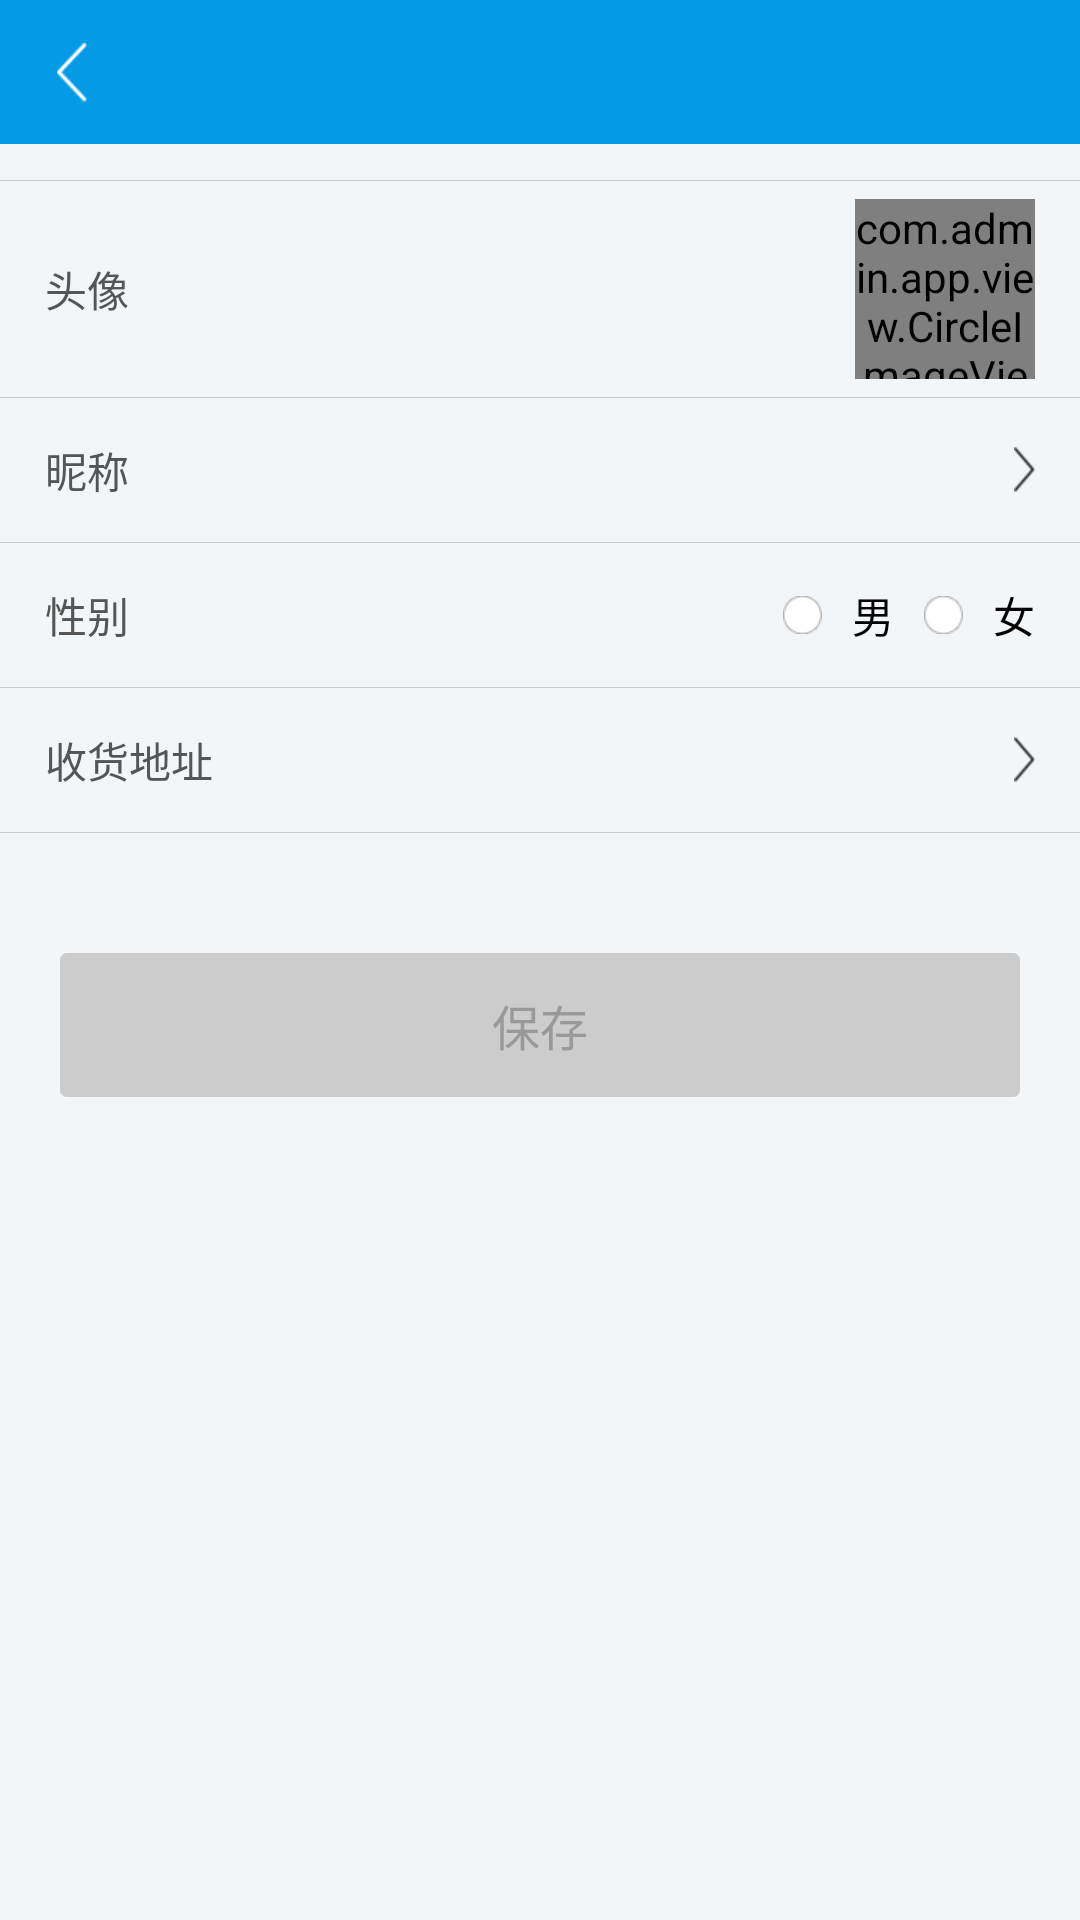

Write the Android layout XML for this screen, with the resource values it uses.
<!-- AndroidManifest.xml: application theme AppTheme -->
<!-- res/layout/activity_info.xml -->
<?xml version="1.0" encoding="utf-8"?>
<LinearLayout xmlns:android="http://schemas.android.com/apk/res/android"
    android:layout_width="match_parent"
    android:layout_height="match_parent"
    android:orientation="vertical">

    <include layout="@layout/include_toolbar" />

    <ImageView
        style="@style/ImageViewHorizontal"
        android:layout_marginTop="12dp" />

    <RelativeLayout
        android:id="@+id/info_btn_avatar"
        android:layout_width="match_parent"
        android:layout_height="72dp">

        <TextView
            style="@style/TextView"
            android:layout_centerVertical="true"
            android:layout_marginLeft="15dp"
            android:layout_marginStart="15dp"
            android:text="@string/avatar"
            android:textColor="@color/gray_dark"
            android:textSize="@dimen/text_body" />

        <com.admin.app.view.CircleImageView xmlns:app="http://schemas.android.com/apk/res-auto"
            android:id="@+id/info_avatar"
            android:layout_width="60dp"
            android:layout_height="60dp"
            android:layout_alignParentEnd="true"
            android:layout_alignParentRight="true"
            android:layout_centerVertical="true"
            android:layout_marginEnd="15dp"
            android:layout_marginRight="15dp"
            android:src="@color/blue"
            app:civ_border_color="@color/gray_light"
            app:civ_border_width="2dp" />
    </RelativeLayout>

    <ImageView style="@style/ImageViewHorizontal" />

    <RelativeLayout
        android:id="@+id/info_btn_username"
        android:layout_width="match_parent"
        android:layout_height="@dimen/toolbar_size">

        <TextView
            style="@style/TextView"
            android:layout_centerVertical="true"
            android:layout_marginLeft="15dp"
            android:layout_marginStart="15dp"
            android:text="@string/nickname"
            android:textColor="@color/gray_dark"
            android:textSize="@dimen/text_body" />

        <TextView
            android:id="@+id/info_username"
            style="@style/TextView"
            android:layout_alignParentEnd="true"
            android:layout_alignParentRight="true"
            android:layout_centerVertical="true"
            android:layout_marginEnd="15dp"
            android:layout_marginRight="15dp"
            android:drawableEnd="@mipmap/arrow_right_black"
            android:drawablePadding="5dp"
            android:drawableRight="@mipmap/arrow_right_black"
            android:textColor="@color/gray_dark"
            android:textSize="@dimen/text_body" />

    </RelativeLayout>

    <ImageView style="@style/ImageViewHorizontal" />

    <RelativeLayout
        android:layout_width="match_parent"
        android:layout_height="@dimen/toolbar_size">

        <TextView
            style="@style/TextView"
            android:layout_centerVertical="true"
            android:layout_marginLeft="15dp"
            android:layout_marginStart="15dp"
            android:text="@string/sex"
            android:textColor="@color/gray_dark"
            android:textSize="@dimen/text_body" />

        <RadioGroup
            android:id="@+id/info_sex"
            android:layout_width="wrap_content"
            android:layout_height="match_parent"
            android:layout_alignParentEnd="true"
            android:layout_alignParentRight="true"
            android:layout_centerVertical="true"
            android:layout_marginEnd="15dp"
            android:layout_marginRight="15dp"
            android:gravity="center_vertical"
            android:orientation="horizontal">

            <RadioButton
                android:id="@+id/info_male"
                android:layout_width="wrap_content"
                android:layout_height="wrap_content"
                android:button="@null"
                android:drawableLeft="@drawable/check_selector"
                android:drawablePadding="10dp"
                android:drawableStart="@drawable/check_selector"
                android:text="@string/male"
                android:textSize="@dimen/text_body" />

            <RadioButton
                android:id="@+id/info_female"
                android:layout_width="wrap_content"
                android:layout_height="wrap_content"
                android:layout_marginLeft="10dp"
                android:layout_marginStart="10dp"
                android:button="@null"
                android:drawableLeft="@drawable/check_selector"
                android:drawablePadding="10dp"
                android:drawableStart="@drawable/check_selector"
                android:text="@string/female"
                android:textSize="@dimen/text_body" />
        </RadioGroup>

    </RelativeLayout>

    <ImageView style="@style/ImageViewHorizontal" />

    <RelativeLayout
        android:id="@+id/info_btn_address"
        android:layout_width="match_parent"
        android:layout_height="@dimen/toolbar_size">

        <TextView
            style="@style/TextView"
            android:layout_centerVertical="true"
            android:layout_marginLeft="15dp"
            android:layout_marginStart="15dp"
            android:text="@string/shipping_address"
            android:textColor="@color/gray_dark"
            android:textSize="@dimen/text_body" />

        <ImageView
            android:layout_width="wrap_content"
            android:layout_height="wrap_content"
            android:layout_alignParentEnd="true"
            android:layout_alignParentRight="true"
            android:layout_centerVertical="true"
            android:layout_marginEnd="15dp"
            android:layout_marginRight="15dp"
            android:contentDescription="@null"
            android:scaleType="centerInside"
            android:src="@mipmap/arrow_right_black" />
    </RelativeLayout>

    <ImageView style="@style/ImageViewHorizontal" />

    <TextView
        android:id="@+id/info_save"
        android:layout_width="match_parent"
        android:layout_height="@dimen/toolbar_size"
        android:layout_marginLeft="20dp"
        android:layout_marginRight="20dp"
        android:layout_marginTop="40dp"
        android:background="@drawable/btn_gray"
        android:gravity="center"
        android:text="@string/save"
        android:textAppearance="?android:attr/textAppearanceSmall"
        android:textColor="@color/gray"
        android:textSize="@dimen/text_subhead" />
</LinearLayout>
<!-- res/layout/include_toolbar.xml (included above) -->
<?xml version="1.0" encoding="utf-8"?>
<RelativeLayout
    android:id="@+id/toolbar"
    xmlns:android="http://schemas.android.com/apk/res/android"
    android:layout_width="match_parent"
    android:layout_height="@dimen/toolbar_size"
    android:background="@color/blue"
    android:gravity="center_vertical">

    <ImageView
        android:id="@+id/toolbar_iv_left"
        android:layout_width="@dimen/toolbar_size"
        android:layout_height="@dimen/toolbar_size"
        android:layout_centerVertical="true"
        android:contentDescription="@null"
        android:gravity="center"
        android:scaleType="centerInside"
        android:src="@mipmap/arrow_left_white"/>

    <TextView
        android:id="@+id/toolbar_tv_left"
        android:layout_width="wrap_content"
        android:layout_height="match_parent"
        android:layout_centerVertical="true"
        android:layout_gravity="start"
        android:gravity="center_vertical"
        android:paddingLeft="16dp"
        android:paddingRight="16dp"
        android:textAppearance="?android:attr/textAppearanceSmall"
        android:textColor="@color/text_color_white2gray_selector"
        android:textSize="@dimen/text_subhead"/>


    <TextView
        android:id="@+id/toolbar_title"
        android:layout_width="wrap_content"
        android:layout_height="wrap_content"
        android:layout_centerInParent="true"
        android:ellipsize="end"
        android:singleLine="true"
        android:textAppearance="?android:attr/textAppearanceLarge"
        android:textColor="@color/white"
        android:textSize="@dimen/text_title"/>


    <ImageView
        android:id="@+id/toolbar_iv_right"
        android:layout_width="@dimen/toolbar_size"
        android:layout_height="@dimen/toolbar_size"
        android:layout_alignParentEnd="true"
        android:layout_alignParentRight="true"
        android:layout_centerVertical="true"
        android:contentDescription="@null"
        android:gravity="center"
        android:scaleType="centerInside"/>

    <TextView
        android:id="@+id/toolbar_tv_right"
        android:layout_width="wrap_content"
        android:layout_height="match_parent"
        android:layout_alignParentEnd="true"
        android:layout_alignParentRight="true"
        android:layout_centerVertical="true"
        android:gravity="center"
        android:paddingLeft="16dp"
        android:paddingRight="16dp"
        android:textAppearance="?android:attr/textAppearanceSmall"
        android:textColor="@color/text_color_white2gray_selector"
        android:textSize="@dimen/text_subhead"/>

</RelativeLayout>
<!-- resources referenced by this layout -->
<resources>
  <color name="blue">#039BE5</color>
  <color name="gray">#999999</color>
  <color name="gray_dark">#555555</color>
  <color name="gray_light">#CCCCCC</color>
  <color name="white">#FFFFFF</color>
  <dimen name="text_body">14sp</dimen>
  <dimen name="text_subhead">16sp</dimen>
  <dimen name="text_title">20sp</dimen>
  <dimen name="toolbar_size">48dp</dimen>
  <!-- drawable btn_gray (drawable) -->
  <?xml version="1.0" encoding="utf-8"?>
  <shape xmlns:android="http://schemas.android.com/apk/res/android">
  
      
      <corners
          android:radius="2dp"/>
      
      <solid
          android:color="@color/gray_light"/>
      
  
      
      <stroke
          android:width="1px"
          android:color="@color/gray_light"/>
  </shape>
  <!-- drawable check_selector (drawable) -->
  <?xml version="1.0" encoding="utf-8"?>
  <selector xmlns:android="http://schemas.android.com/apk/res/android">
      <item android:drawable="@mipmap/check_selected" android:state_checked="true"/>
      <item android:drawable="@mipmap/check_unselected" android:state_checked="false"/>
      <item android:drawable="@mipmap/check_unselected"/>
  </selector>
  <!-- mipmap arrow_left_white: png bitmap (mipmap-xhdpi, 1369 bytes) -->
  <!-- mipmap arrow_right_black: png bitmap (mipmap-xhdpi, 1264 bytes) -->
  <string name="avatar">头像</string>
  <string name="female">女</string>
  <string name="male">男</string>
  <string name="nickname">昵称</string>
  <string name="save">保存</string>
  <string name="sex">性别</string>
  <string name="shipping_address">收货地址</string>
  <style name="ImageViewHorizontal">
          <item name="android:layout_width">match_parent</item>
          <item name="android:layout_height">@dimen/divider_size</item>
          <item name="android:contentDescription">@null</item>
          <item name="android:src">@color/gray_light</item>
      </style>
  <style name="TextView" parent="TextAppearance.AppCompat.Small">
          <item name="android:layout_width">wrap_content</item>
          <item name="android:layout_height">wrap_content</item>
          <item name="android:textStyle">normal</item>
          <item name="android:gravity">center</item>
          <item name="android:textColor">@color/gray</item>
          <item name="android:textSize">@dimen/text_caption</item>
          <item name="android:textAppearance">?android:attr/textAppearanceSmall</item>
      </style>
  <style name="AppTheme" parent="Theme.AppCompat.Light.NoActionBar">
          <item name="colorPrimary">@color/blue</item>
          <item name="colorPrimaryDark">@color/blue</item>
          <item name="colorAccent">@color/blue</item>
          <item name="windowActionBar">false</item>
          <item name="windowNoTitle">true</item>
          <item name="android:windowFullscreen">false</item>
          <item name="android:windowContentOverlay">@null</item>
          <item name="android:screenOrientation">portrait</item>
          <item name="android:windowBackground">@color/background</item>
      </style>
  <dimen name="divider_size">1px</dimen>
  <dimen name="text_caption">12sp</dimen>
  <color name="background">#F3F6F8</color>
</resources>
